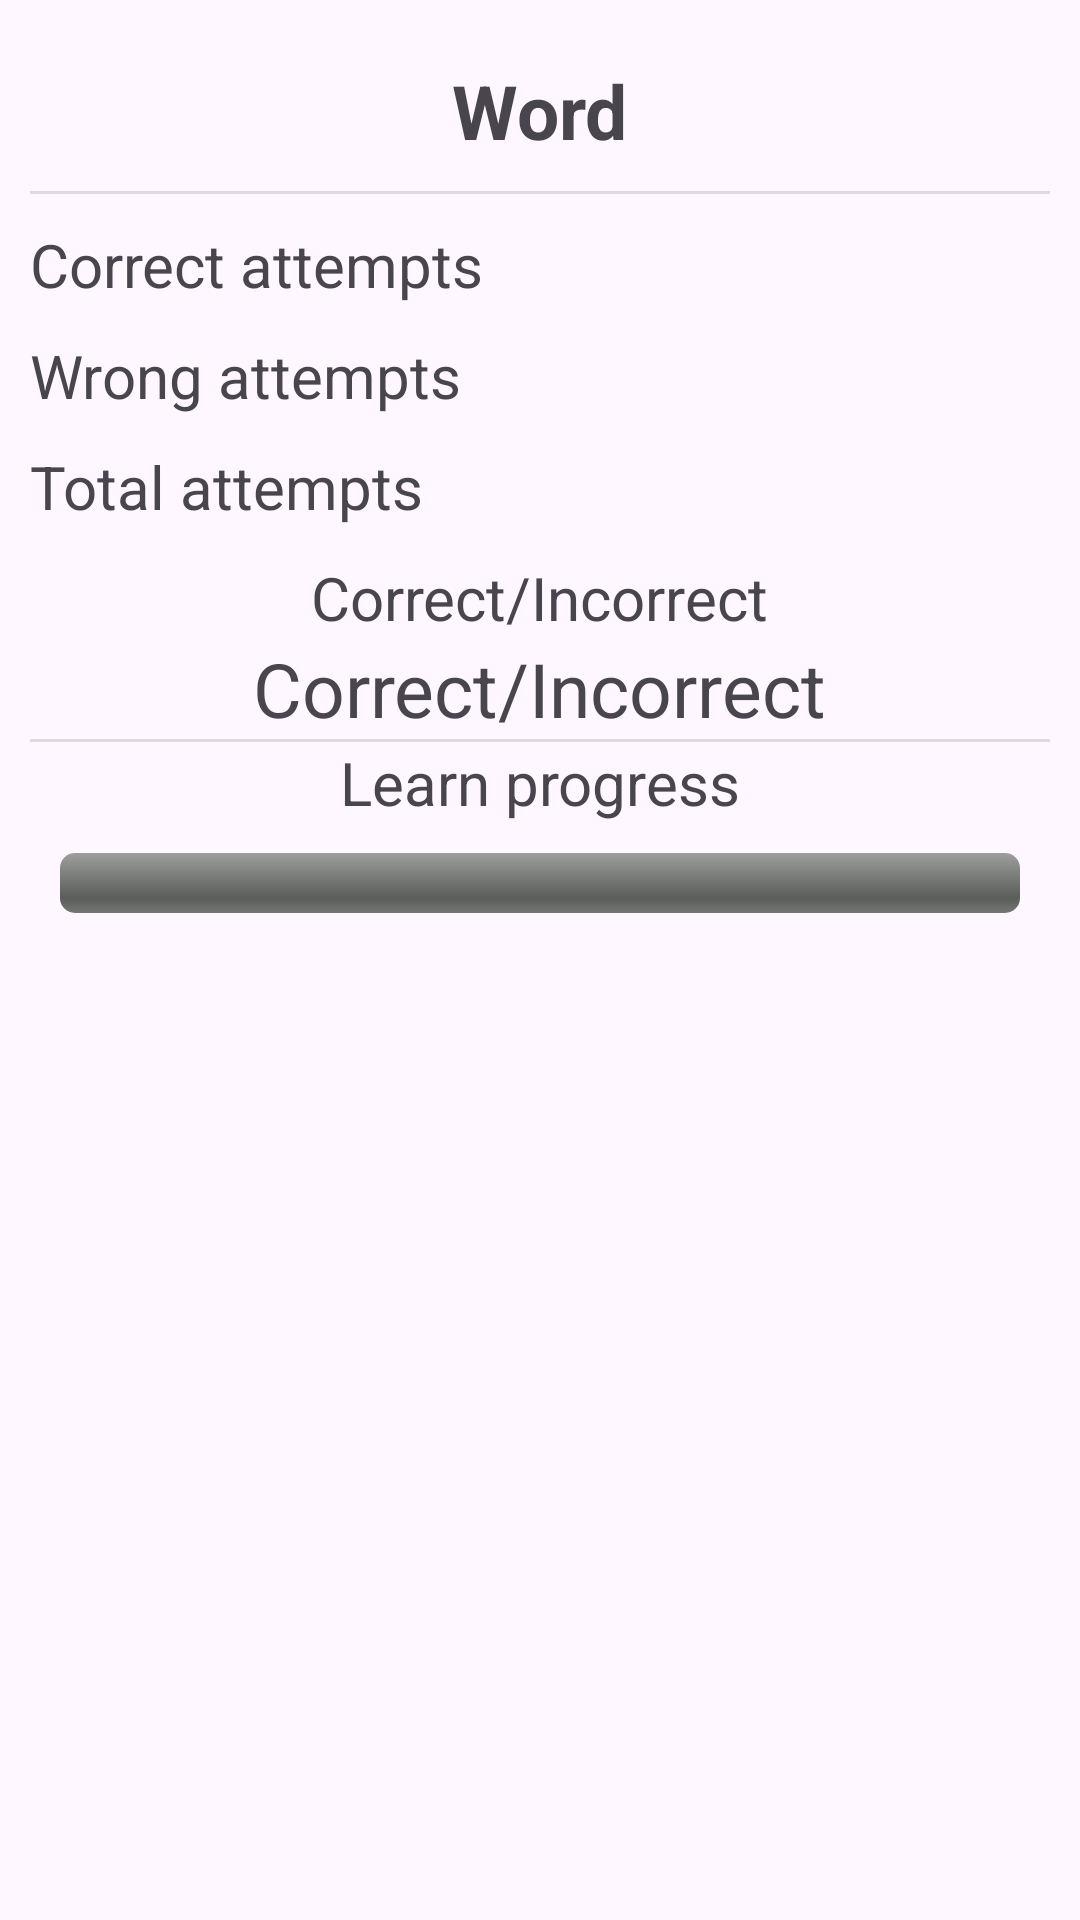

Reconstruct the res/layout file that produces this screen, plus the resources it refers to.
<!-- AndroidManifest.xml: application theme MyTheme -->
<!-- res/layout/statistics_word_dialog.xml -->
<?xml version="1.0" encoding="utf-8"?>
<LinearLayout
    xmlns:android="http://schemas.android.com/apk/res/android"
    android:layout_width="match_parent"
    android:layout_height="wrap_content"
    android:orientation="vertical"
    android:padding="10dp">

    <TextView
        android:padding="10dp"
        android:id="@+id/word_text"
        android:layout_width="wrap_content"
        android:layout_height="wrap_content"
        android:textSize="25sp"
        android:textStyle="bold"
        android:text="@string/word"
        android:layout_gravity="center" />
    <View style="@style/Divider.Horizontal"/>
    <TextView
        android:id="@+id/correct_text"
        android:layout_marginTop="10dp"
        android:layout_width="wrap_content"
        android:layout_height="wrap_content"
        android:text="@string/correct_attempts"
        android:textSize="20dp"/>
    <TextView
        android:id="@+id/wrong_text"
        android:layout_marginTop="10dp"
        android:layout_width="wrap_content"
        android:layout_height="wrap_content"
        android:text="@string/wrong_attempts"
        android:textSize="20dp"/>
    <TextView
        android:id="@+id/total_text"
        android:layout_marginTop="10dp"
        android:layout_width="wrap_content"
        android:layout_height="wrap_content"
        android:text="@string/total_attempts"
        android:textSize="20dp"/>
    <TextView
        android:layout_marginTop="10dp"
        android:layout_width="wrap_content"
        android:layout_height="wrap_content"
        android:text="@string/correct_incorrect"
        android:textSize="20sp"
        android:layout_gravity="center"/>
    <TextView
        android:id="@+id/kd_text"
        android:text="@string/correct_incorrect"
        android:layout_width="wrap_content"
        android:layout_height="wrap_content"
        android:textSize="25sp"
        android:layout_gravity="center"/>
    <View style="@style/Divider.Horizontal"/>
    <TextView
        android:layout_width="wrap_content"
        android:layout_height="wrap_content"
        android:text="@string/learn_progress"
        android:textSize="20sp"
        android:layout_gravity="center"/>
    <RelativeLayout
        android:layout_width="fill_parent"
        android:layout_height="wrap_content">
        <ProgressBar
            android:id="@+id/progress_bar"
            style="@android:style/Widget.ProgressBar.Horizontal"
            android:layout_width="fill_parent"
            android:layout_height="wrap_content"
            android:layout_alignParentTop="true"
            android:layout_margin="10dp"
            android:max="100" />

        <TextView
            android:id="@+id/percent_progress_text"
            android:layout_width="fill_parent"
            android:layout_height="wrap_content"
            android:layout_alignBottom="@id/progress_bar"
            android:background="@android:color/transparent"
            android:gravity="center" />
    </RelativeLayout>
</LinearLayout>
<!-- resources referenced by this layout -->
<resources>
  <string name="correct_attempts">Correct attempts</string>
  <string name="correct_incorrect">Correct/Incorrect</string>
  <string name="learn_progress">Learn progress</string>
  <string name="total_attempts">Total attempts</string>
  <string name="word">Word</string>
  <string name="wrong_attempts">Wrong attempts</string>
  <style name="Divider.Horizontal" parent="Divider">
          <item name="android:layout_width">match_parent</item>
          <item name="android:layout_height">1dp</item>
      </style>
  <style name="MyTheme" parent="Theme.Material3.Light">
      </style>
  <style name="Divider">
          <item name="android:background">?android:attr/listDivider</item> //color
      </style>
</resources>
